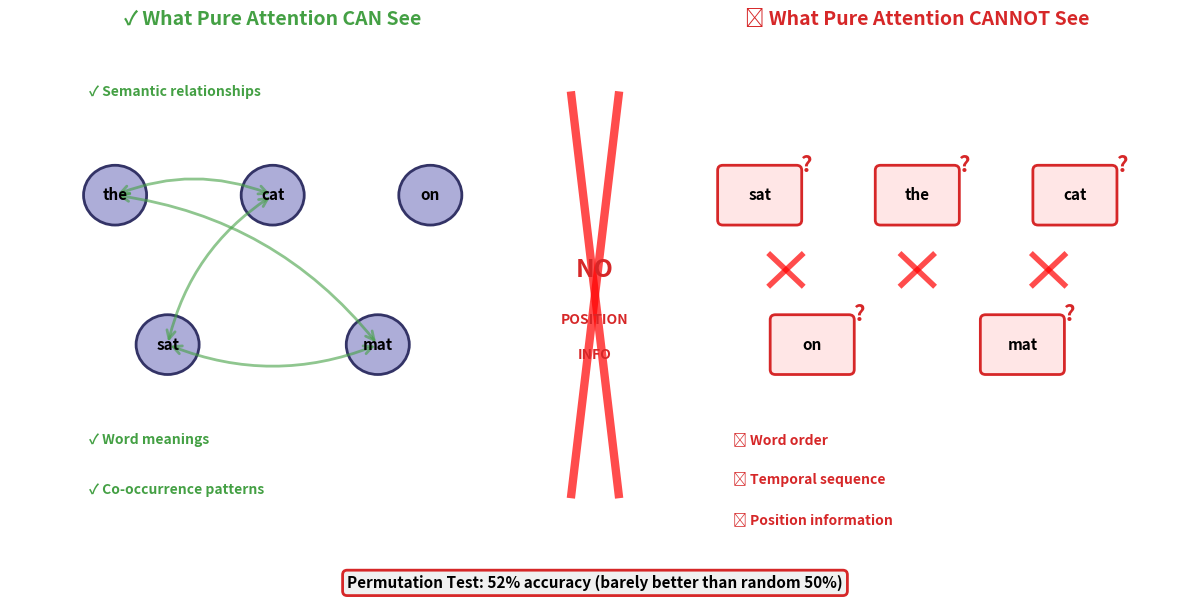

Python code for this plot: (Note: this script raises an exception after producing the figure.)
"""
Generate Attention Capabilities Infographic
Week 5 Transformers - Visual Enhancement
Shows what pure attention CAN vs CANNOT see
"""

import matplotlib.pyplot as plt
import matplotlib.patches as mpatches
from matplotlib.patches import FancyBboxPatch, Circle, FancyArrowPatch
import numpy as np

# Template colors (matching Week 5 lavender theme)
COLOR_MAIN = '#333366'  # Dark purple
COLOR_SUCCESS = '#44A044'  # Green
COLOR_FAILURE = '#D62728'  # Red
COLOR_LIGHT_BG = '#F0F0F0'  # Light gray background
COLOR_LAVENDER = '#ADADD8'  # Lavender

# Create figure
fig, (ax_can, ax_barrier, ax_cannot) = plt.subplots(1, 3, figsize=(12, 6),
                                                      gridspec_kw={'width_ratios': [1, 0.15, 1]})
fig.patch.set_facecolor('white')

# LEFT PANEL: What Pure Attention CAN See
ax_can.set_xlim(0, 10)
ax_can.set_ylim(0, 10)
ax_can.axis('off')
ax_can.set_title('✓ What Pure Attention CAN See', fontsize=14, fontweight='bold',
                  color=COLOR_SUCCESS, pad=15)

# Add semantic network

# Words as nodes
words = {'cat': (5, 7), 'sat': (3, 4), 'mat': (7, 4), 'the': (2, 7), 'on': (8, 7)}

for word, (x, y) in words.items():
    circle = Circle((x, y), 0.6, facecolor=COLOR_LAVENDER, edgecolor=COLOR_MAIN, linewidth=2)
    ax_can.add_patch(circle)
    ax_can.text(x, y, word, ha='center', va='center', fontsize=11, fontweight='bold')

# Semantic relationships (connections)
relationships = [
    ('cat', 'sat', 'subject-verb'),
    ('sat', 'mat', 'verb-object'),
    ('cat', 'the', 'noun-article'),
    ('mat', 'the', 'noun-article'),
]

for word1, word2, rel_type in relationships:
    x1, y1 = words[word1]
    x2, y2 = words[word2]

    arrow = FancyArrowPatch((x1, y1), (x2, y2),
                           arrowstyle='<->', mutation_scale=15,
                           linewidth=2, color=COLOR_SUCCESS, alpha=0.6,
                           connectionstyle="arc3,rad=.2")
    ax_can.add_patch(arrow)

# Add checkmarks
checkmarks = [
    (1.5, 9, '✓ Semantic relationships'),
    (1.5, 2, '✓ Word meanings'),
    (1.5, 1, '✓ Co-occurrence patterns'),
]

for x, y, text in checkmarks:
    ax_can.text(x, y, text, fontsize=10, color=COLOR_SUCCESS, fontweight='bold')

# MIDDLE PANEL: Barrier
ax_barrier.set_xlim(0, 1)
ax_barrier.set_ylim(0, 10)
ax_barrier.axis('off')

# Big X barrier
ax_barrier.plot([0.2, 0.8], [9, 1], 'r-', linewidth=6, alpha=0.7)
ax_barrier.plot([0.2, 0.8], [1, 9], 'r-', linewidth=6, alpha=0.7)

ax_barrier.text(0.5, 5.5, 'NO', ha='center', va='center', fontsize=18,
                fontweight='bold', color=COLOR_FAILURE, rotation=0)
ax_barrier.text(0.5, 4.5, 'POSITION', ha='center', va='center', fontsize=10,
                fontweight='bold', color=COLOR_FAILURE, rotation=0)
ax_barrier.text(0.5, 3.8, 'INFO', ha='center', va='center', fontsize=10,
                fontweight='bold', color=COLOR_FAILURE, rotation=0)

# RIGHT PANEL: What Pure Attention CANNOT See
ax_cannot.set_xlim(0, 10)
ax_cannot.set_ylim(0, 10)
ax_cannot.axis('off')
ax_cannot.set_title('✗ What Pure Attention CANNOT See', fontsize=14, fontweight='bold',
                    color=COLOR_FAILURE, pad=15)

# Scrambled words (showing permutation invariance)
scrambled_positions = [
    (2, 7, 'sat', True),   # Word 1 scrambled
    (5, 7, 'the', True),   # Word 2 scrambled
    (8, 7, 'cat', True),   # Word 3 scrambled
    (3, 4, 'on', True),    # Word 4 scrambled
    (7, 4, 'mat', True),   # Word 5 scrambled
]

for x, y, word, is_wrong in scrambled_positions:
    box = FancyBboxPatch((x-0.7, y-0.5), 1.4, 1.0,
                         boxstyle="round,pad=0.1",
                         facecolor='#FFE6E6', edgecolor=COLOR_FAILURE, linewidth=2)
    ax_cannot.add_patch(box)
    ax_cannot.text(x, y, word, ha='center', va='center', fontsize=11, fontweight='bold')
    # Add question mark
    ax_cannot.text(x+0.9, y+0.6, '?', ha='center', va='center', fontsize=16,
                   color=COLOR_FAILURE, fontweight='bold')

# X marks showing order problems
x_marks = [
    (2.5, 5.5),
    (5, 5.5),
    (7.5, 5.5),
]

for x, y in x_marks:
    ax_cannot.plot([x-0.3, x+0.3], [y-0.3, y+0.3], 'r-', linewidth=4, alpha=0.7)
    ax_cannot.plot([x-0.3, x+0.3], [y+0.3, y-0.3], 'r-', linewidth=4, alpha=0.7)

# Add X marks for missing capabilities
missing_caps = [
    (1.5, 2, '✗ Word order'),
    (1.5, 1.2, '✗ Temporal sequence'),
    (1.5, 0.4, '✗ Position information'),
]

for x, y, text in missing_caps:
    ax_cannot.text(x, y, text, fontsize=10, color=COLOR_FAILURE, fontweight='bold')

# Add bottom metric
fig.text(0.5, 0.02, 'Permutation Test: 52% accuracy (barely better than random 50%)',
         ha='center', va='center', fontsize=11, fontweight='bold',
         bbox=dict(boxstyle='round', facecolor=COLOR_LIGHT_BG, edgecolor=COLOR_FAILURE, linewidth=2))

plt.tight_layout(rect=[0, 0.06, 1, 1])

# Save figure
output_path = '../figures/sr_13_attention_capabilities_infographic.pdf'
plt.savefig(output_path, dpi=300, bbox_inches='tight', facecolor='white')
print(f'Saved: {output_path}')

plt.close()
